Photos from the image-classification dataset "cork_oak_dataset" in the GitHub repository nteno555/bu-rise-research. Its 3 classes are: healthy, Biscogniauxia, Phytophthora.

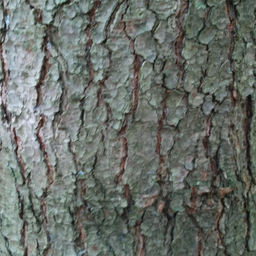
Label: healthy

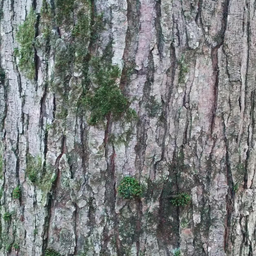
Label: healthy

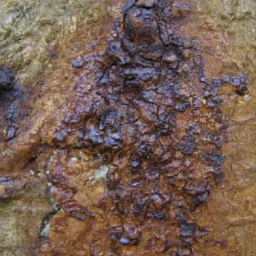
Label: Phytophthora

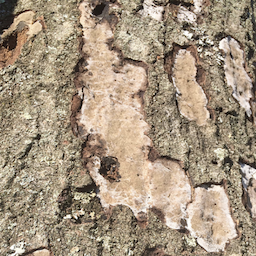
Label: Biscogniauxia

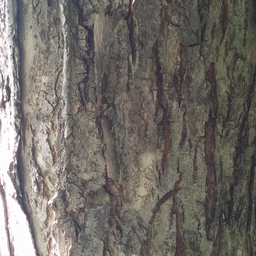
Label: healthy

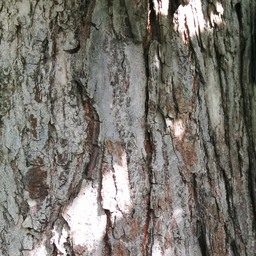
Label: healthy
